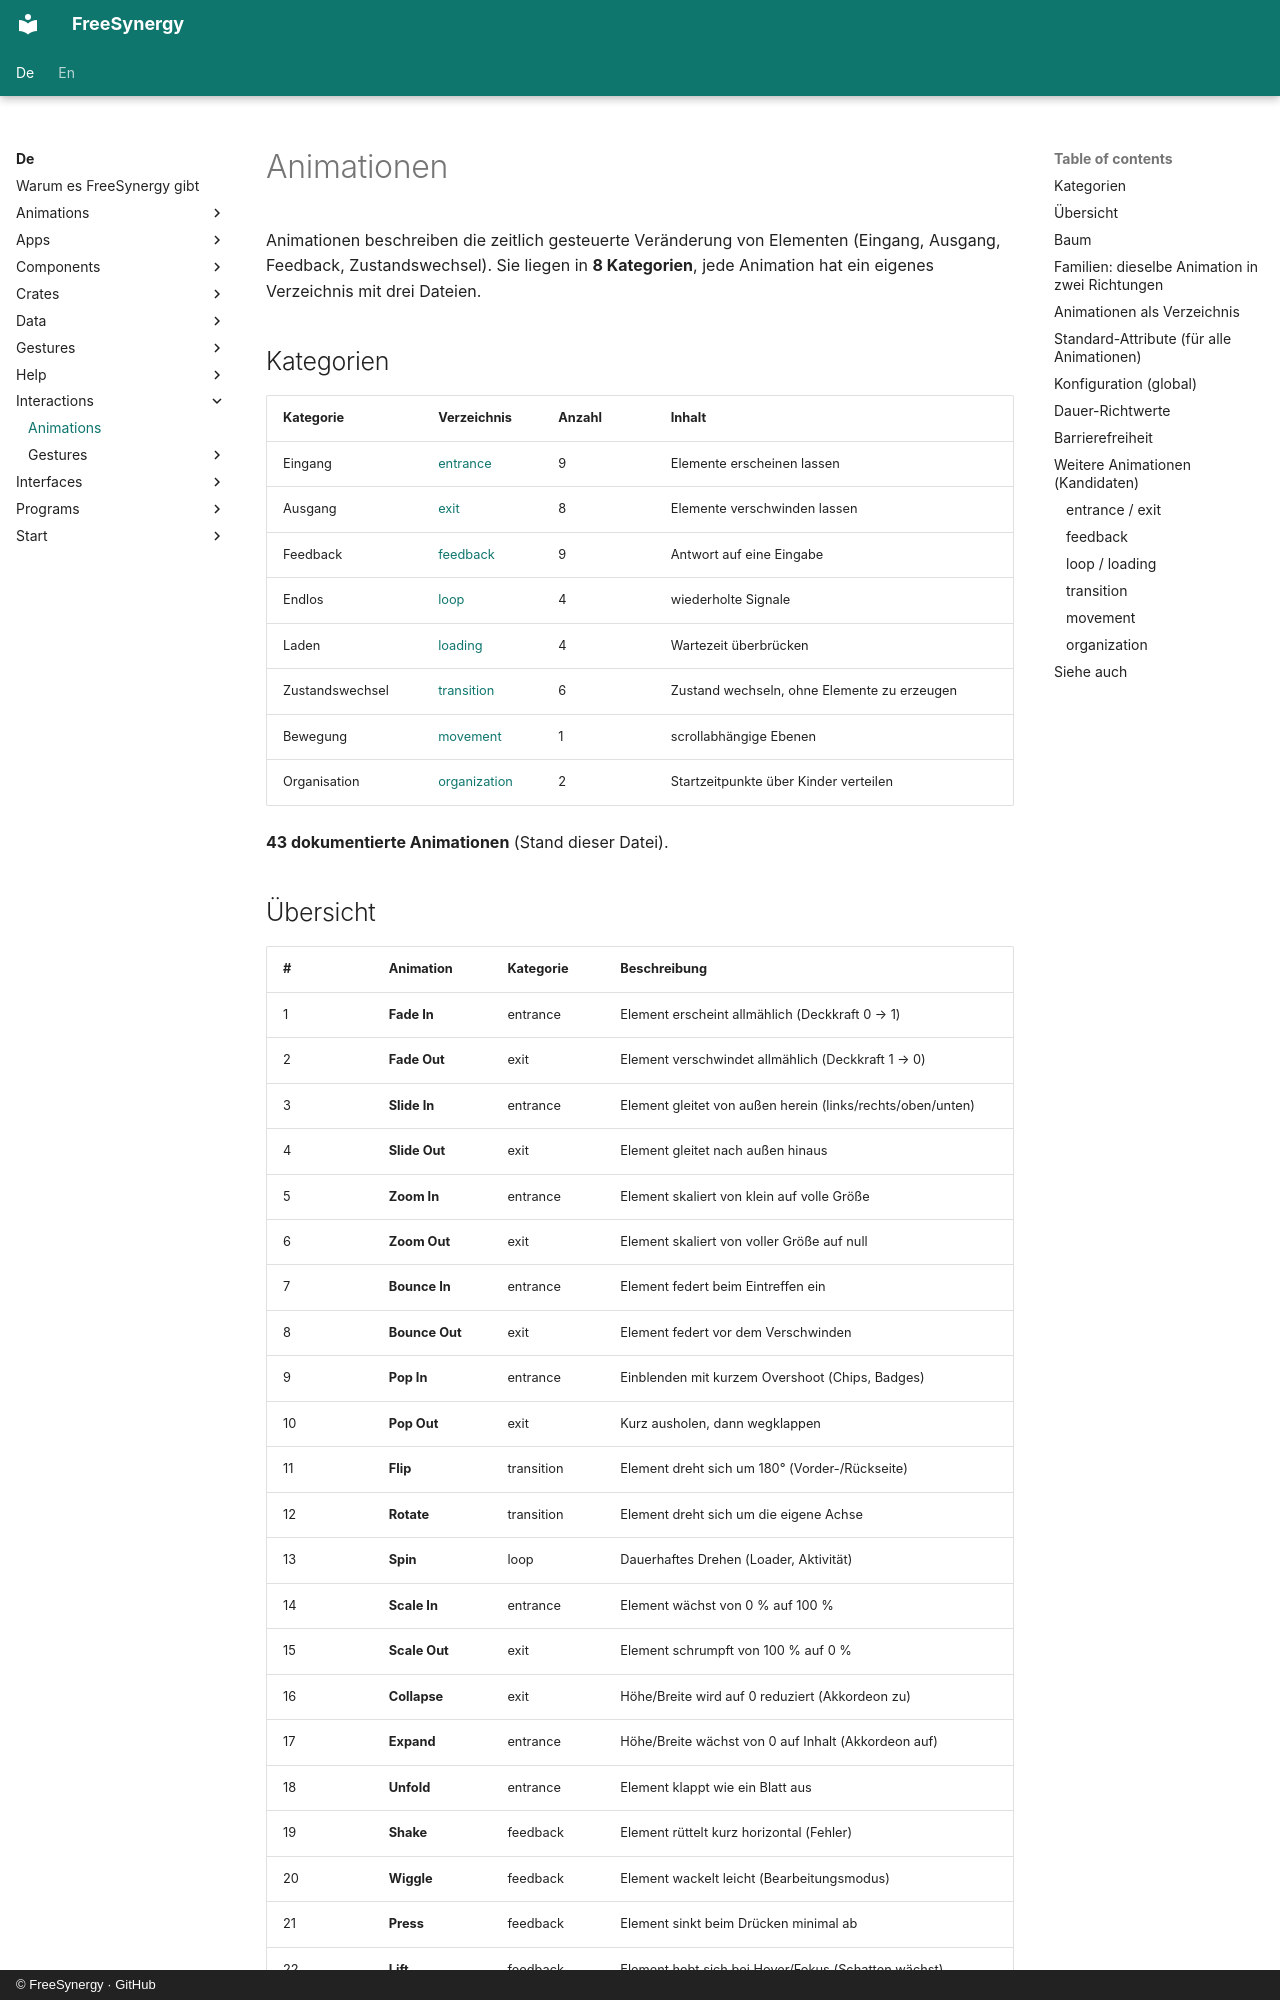

repository: FreeSynergy/fs-documentation · page: de/interactions/animations/index.html · generator: mkdocs · copyright: © FreeSynergy · GitHub

# Animationen

Animationen beschreiben die zeitlich gesteuerte Veränderung von Elementen (Eingang,
Ausgang, Feedback, Zustandswechsel). Sie liegen in **8 Kategorien**, jede Animation hat
ein eigenes Verzeichnis mit drei Dateien.

## Kategorien

| Kategorie | Verzeichnis | Anzahl | Inhalt |
|-----------|-------------|--------|--------|
| Eingang | [entrance](entrance/) | 9 | Elemente erscheinen lassen |
| Ausgang | [exit](exit/) | 8 | Elemente verschwinden lassen |
| Feedback | [feedback](feedback/) | 9 | Antwort auf eine Eingabe |
| Endlos | [loop](loop/) | 4 | wiederholte Signale |
| Laden | [loading](loading/) | 4 | Wartezeit überbrücken |
| Zustandswechsel | [transition](transition/) | 6 | Zustand wechseln, ohne Elemente zu erzeugen |
| Bewegung | [movement](movement/) | 1 | scrollabhängige Ebenen |
| Organisation | [organization](organization/) | 2 | Startzeitpunkte über Kinder verteilen |

**43 dokumentierte Animationen** (Stand dieser Datei).
